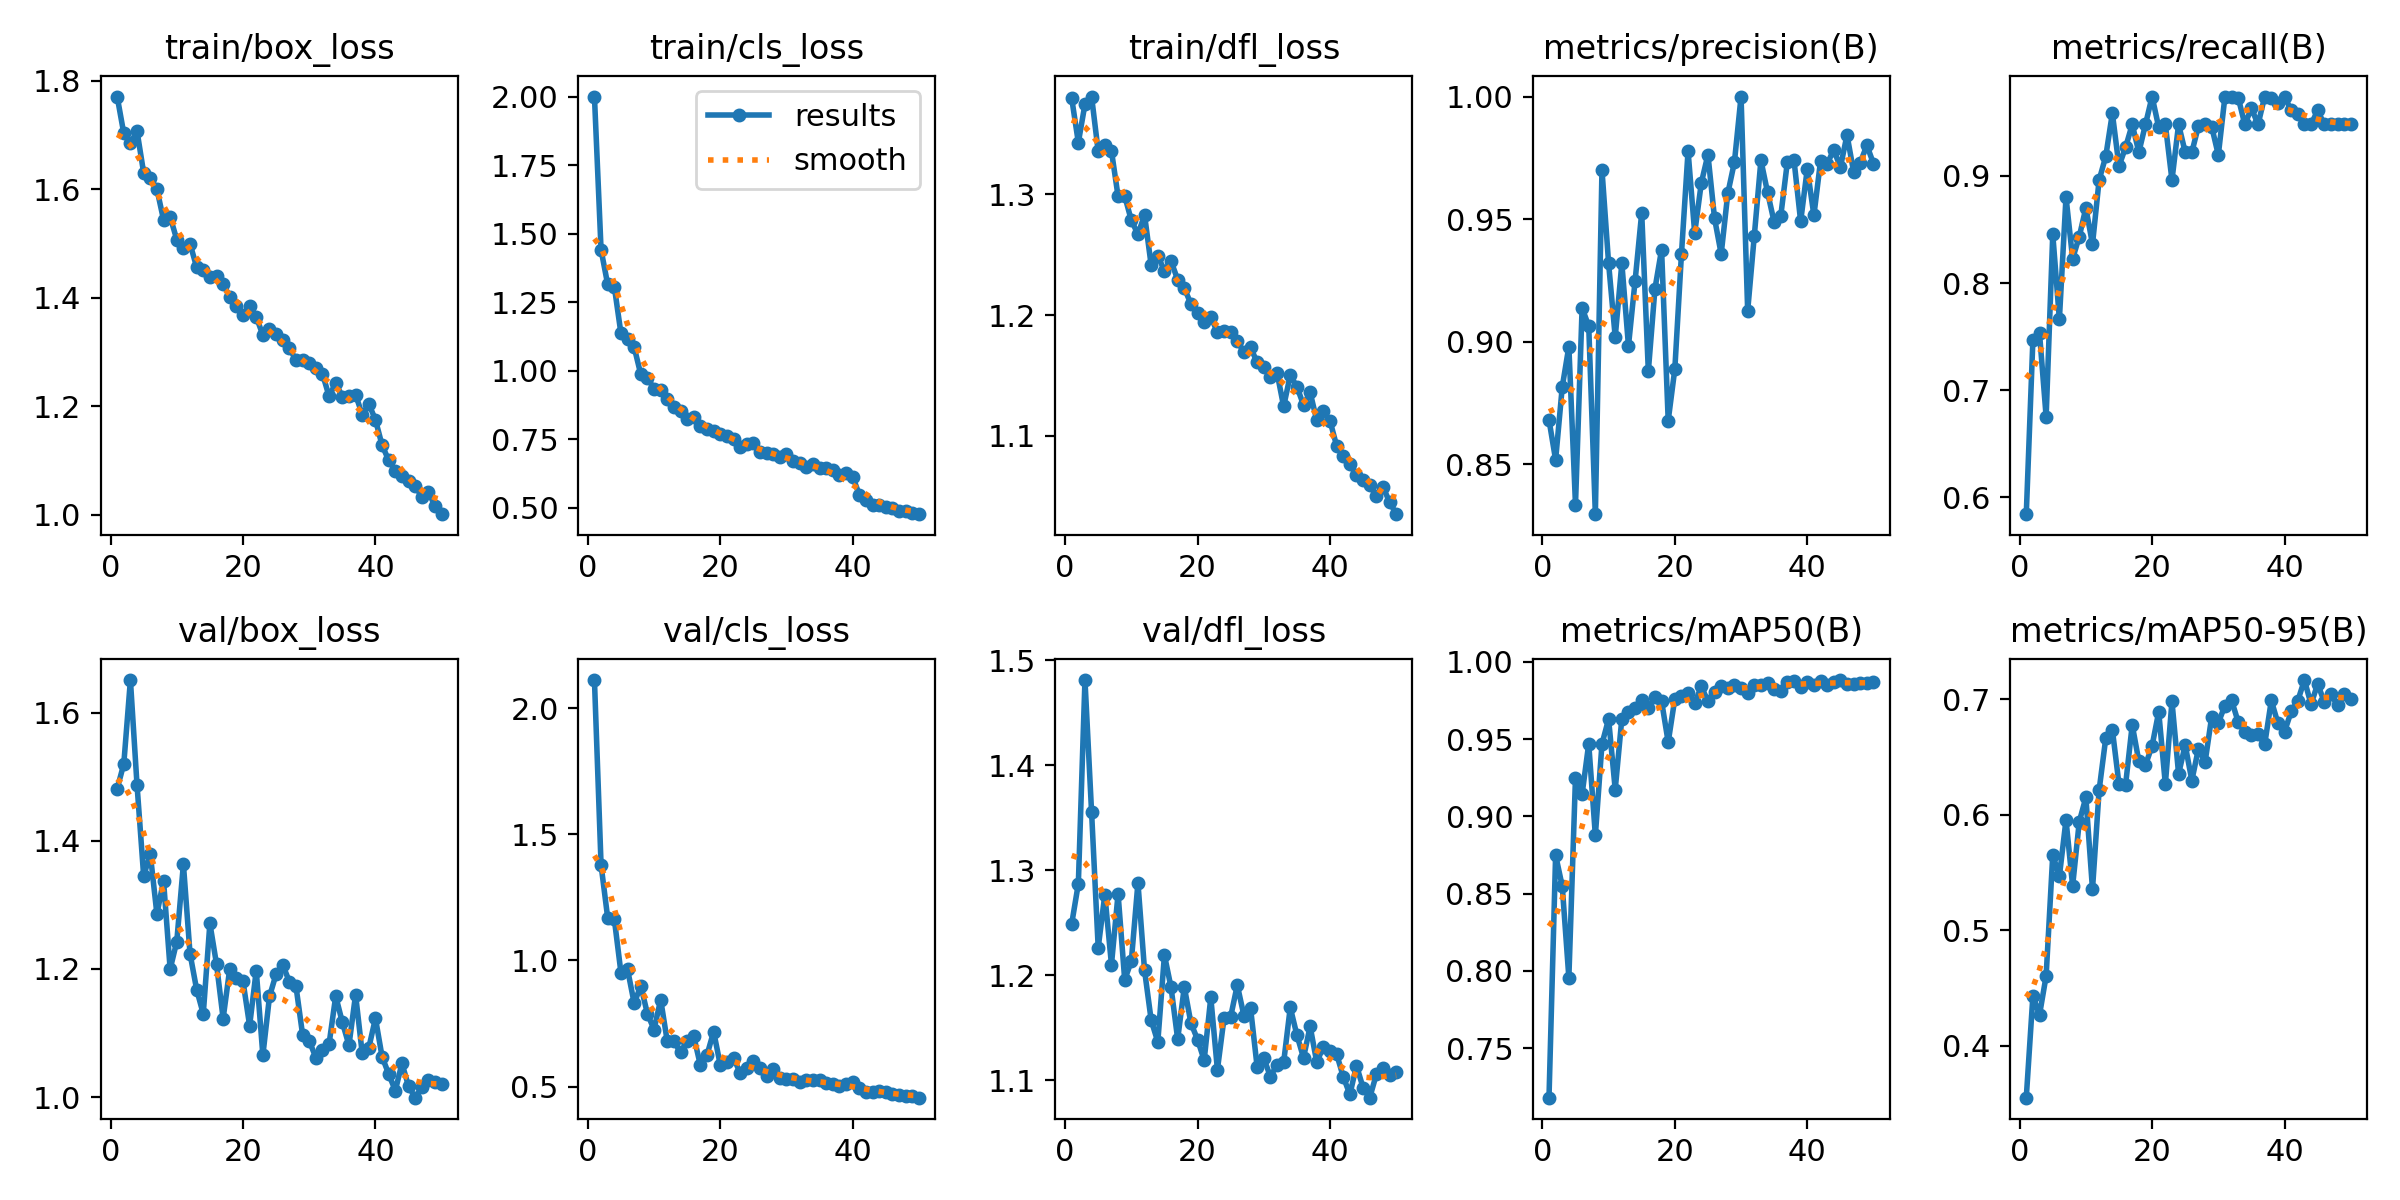

The file beside this chart, header and first rows:
epoch, time, train/box_loss, train/cls_loss, train/dfl_loss, metrics/precision(B), metrics/recall(B), metrics/mAP50(B), metrics/mAP50-95(B), val/box_loss, val/cls_loss, val/dfl_loss, lr/pg0, lr/pg1, lr/pg2
1, 10.1, 1.771, 2.001, 1.379, 0.8682, 0.5844, 0.718, 0.3552, 1.481, 2.111, 1.249, 0.0006538, 0.0006538, 0.0006538
2, 17.29, 1.703, 1.441, 1.343, 0.8519, 0.747, 0.8749, 0.4432, 1.52, 1.378, 1.287, 0.001294, 0.001294, 0.001294
3, 24.25, 1.685, 1.315, 1.375, 0.8816, 0.7532, 0.8548, 0.4269, 1.651, 1.169, 1.481, 0.001908, 0.001908, 0.001908
4, 31.1, 1.707, 1.307, 1.381, 0.8981, 0.6753, 0.7956, 0.4606, 1.487, 1.164, 1.355, 0.001881, 0.001881, 0.001881
5, 38.08, 1.63, 1.136, 1.335, 0.8336, 0.8456, 0.925, 0.5652, 1.345, 0.9521, 1.226, 0.001842, 0.001842, 0.001842
6, 45.06, 1.621, 1.117, 1.341, 0.9138, 0.7662, 0.9144, 0.5467, 1.379, 0.9646, 1.277, 0.001802, 0.001802, 0.001802
7, 51.97, 1.6, 1.086, 1.336, 0.9064, 0.8803, 0.9469, 0.5954, 1.286, 0.8307, 1.21, 0.001762, 0.001762, 0.001762
8, 58.9, 1.544, 0.9862, 1.298, 0.8297, 0.8227, 0.8877, 0.5384, 1.338, 0.8996, 1.278, 0.001723, 0.001723, 0.001723
9, 66.07, 1.549, 0.9729, 1.299, 0.9701, 0.8433, 0.9468, 0.5938, 1.2, 0.7888, 1.196, 0.001683, 0.001683, 0.001683
10, 74.03, 1.507, 0.9345, 1.278, 0.932, 0.8701, 0.9629, 0.6149, 1.243, 0.7265, 1.214, 0.001644, 0.001644, 0.001644
11, 80.96, 1.492, 0.9278, 1.267, 0.902, 0.8363, 0.9173, 0.5355, 1.364, 0.845, 1.288, 0.001604, 0.001604, 0.001604
12, 87.86, 1.5, 0.8976, 1.283, 0.932, 0.8961, 0.9633, 0.6212, 1.224, 0.6793, 1.205, 0.001564, 0.001564, 0.001564
13, 94.82, 1.456, 0.8692, 1.241, 0.8983, 0.9182, 0.9674, 0.666, 1.168, 0.6803, 1.157, 0.001525, 0.001525, 0.001525
14, 101.9, 1.451, 0.8532, 1.249, 0.9248, 0.9584, 0.9702, 0.6735, 1.13, 0.6354, 1.137, 0.001485, 0.001485, 0.001485
15, 109.1, 1.438, 0.8228, 1.237, 0.9526, 0.9091, 0.9751, 0.6264, 1.271, 0.6812, 1.219, 0.001446, 0.001446, 0.001446
16, 116.2, 1.44, 0.8297, 1.245, 0.888, 0.9268, 0.9703, 0.6261, 1.208, 0.6991, 1.189, 0.001406, 0.001406, 0.001406
17, 123.2, 1.425, 0.7995, 1.229, 0.9216, 0.948, 0.9769, 0.6776, 1.123, 0.5848, 1.139, 0.001366, 0.001366, 0.001366
18, 130.2, 1.402, 0.7864, 1.222, 0.9376, 0.9221, 0.9745, 0.6462, 1.2, 0.6258, 1.189, 0.001327, 0.001327, 0.001327
19, 137.5, 1.385, 0.7791, 1.209, 0.8679, 0.948, 0.948, 0.6429, 1.186, 0.7182, 1.155, 0.001287, 0.001287, 0.001287
20, 145.1, 1.368, 0.7699, 1.202, 0.8889, 0.974, 0.976, 0.6595, 1.181, 0.5862, 1.139, 0.001248, 0.001248, 0.001248
21, 152.8, 1.385, 0.7626, 1.195, 0.9357, 0.9452, 0.9778, 0.689, 1.111, 0.5966, 1.119, 0.001208, 0.001208, 0.001208
22, 160.2, 1.365, 0.751, 1.198, 0.9778, 0.948, 0.9799, 0.6263, 1.198, 0.6128, 1.179, 0.001168, 0.001168, 0.001168
23, 167.7, 1.331, 0.7222, 1.186, 0.9443, 0.8961, 0.973, 0.698, 1.065, 0.5555, 1.11, 0.001129, 0.001129, 0.001129
24, 175.2, 1.342, 0.7321, 1.187, 0.9648, 0.948, 0.9841, 0.6352, 1.157, 0.5729, 1.159, 0.001089, 0.001089, 0.001089
25, 182.8, 1.334, 0.7366, 1.186, 0.9763, 0.9221, 0.9743, 0.6602, 1.192, 0.6022, 1.161, 0.00105, 0.00105, 0.00105
26, 190.2, 1.322, 0.7027, 1.178, 0.9503, 0.9221, 0.9807, 0.6295, 1.206, 0.573, 1.191, 0.00101, 0.00101, 0.00101
27, 197.8, 1.307, 0.6984, 1.169, 0.9358, 0.9466, 0.9844, 0.6571, 1.18, 0.5415, 1.162, 0.0009704, 0.0009704, 0.0009704
28, 205.2, 1.285, 0.6941, 1.173, 0.9605, 0.948, 0.9828, 0.6454, 1.173, 0.5703, 1.169, 0.0009308, 0.0009308, 0.0009308
29, 212.9, 1.285, 0.6852, 1.161, 0.9733, 0.9459, 0.9852, 0.6848, 1.097, 0.5345, 1.113, 0.0008912, 0.0008912, 0.0008912
30, 220.2, 1.279, 0.6952, 1.157, 1, 0.9195, 0.9828, 0.6794, 1.088, 0.5319, 1.121, 0.0008516, 0.0008516, 0.0008516
31, 227.3, 1.269, 0.6705, 1.149, 0.9126, 0.974, 0.9799, 0.6944, 1.062, 0.5322, 1.104, 0.000812, 0.000812, 0.000812
32, 234.3, 1.26, 0.6645, 1.152, 0.9432, 0.974, 0.9851, 0.6989, 1.074, 0.5181, 1.115, 0.0007724, 0.0007724, 0.0007724
33, 241.3, 1.218, 0.6467, 1.124, 0.974, 0.9731, 0.9847, 0.6801, 1.083, 0.5248, 1.117, 0.0007328, 0.0007328, 0.0007328
34, 248.2, 1.243, 0.6602, 1.15, 0.961, 0.948, 0.986, 0.6717, 1.158, 0.528, 1.17, 0.0006932, 0.0006932, 0.0006932
35, 255.1, 1.218, 0.6462, 1.141, 0.9488, 0.963, 0.9826, 0.6688, 1.117, 0.5246, 1.143, 0.0006536, 0.0006536, 0.0006536
36, 262, 1.218, 0.6431, 1.126, 0.9514, 0.948, 0.9812, 0.6696, 1.081, 0.516, 1.122, 0.000614, 0.000614, 0.000614
37, 268.9, 1.221, 0.636, 1.136, 0.9735, 0.974, 0.9871, 0.6607, 1.16, 0.5105, 1.151, 0.0005744, 0.0005744, 0.0005744
38, 275.7, 1.185, 0.6195, 1.113, 0.974, 0.9725, 0.9879, 0.6987, 1.069, 0.5014, 1.117, 0.0005348, 0.0005348, 0.0005348
39, 282.6, 1.204, 0.6267, 1.12, 0.9491, 0.9684, 0.9839, 0.679, 1.077, 0.5099, 1.132, 0.0004952, 0.0004952, 0.0004952
40, 289.5, 1.175, 0.6124, 1.112, 0.9705, 0.974, 0.9868, 0.6717, 1.123, 0.5172, 1.128, 0.0004556, 0.0004556, 0.0004556
41, 328.2, 1.128, 0.5468, 1.092, 0.9516, 0.961, 0.9852, 0.6893, 1.063, 0.4958, 1.125, 0.000416, 0.000416, 0.000416
42, 335, 1.1, 0.5292, 1.084, 0.9736, 0.958, 0.9872, 0.6985, 1.036, 0.479, 1.104, 0.0003764, 0.0003764, 0.0003764
43, 341.8, 1.081, 0.5094, 1.076, 0.9726, 0.948, 0.9847, 0.7164, 1.01, 0.477, 1.087, 0.0003368, 0.0003368, 0.0003368
44, 348.6, 1.072, 0.5106, 1.067, 0.9783, 0.948, 0.9867, 0.6955, 1.053, 0.4821, 1.114, 0.0002972, 0.0002972, 0.0002972
45, 355.4, 1.061, 0.5032, 1.064, 0.9711, 0.961, 0.9881, 0.713, 1.017, 0.4792, 1.093, 0.0002576, 0.0002576, 0.0002576
46, 362.2, 1.053, 0.4978, 1.059, 0.9843, 0.948, 0.9858, 0.6975, 0.9992, 0.4726, 1.084, 0.000218, 0.000218, 0.000218
47, 368.9, 1.033, 0.4869, 1.05, 0.9693, 0.948, 0.9858, 0.7042, 1.016, 0.467, 1.106, 0.0001784, 0.0001784, 0.0001784
48, 375.7, 1.041, 0.4877, 1.058, 0.9731, 0.948, 0.9862, 0.6946, 1.027, 0.464, 1.112, 0.0001388, 0.0001388, 0.0001388
49, 382.5, 1.016, 0.481, 1.045, 0.9801, 0.948, 0.9865, 0.7041, 1.024, 0.4619, 1.105, 9.92e-05, 9.92e-05, 9.92e-05
50, 389.2, 1.001, 0.476, 1.035, 0.9726, 0.948, 0.9866, 0.7004, 1.02, 0.4563, 1.108, 5.96e-05, 5.96e-05, 5.96e-05
